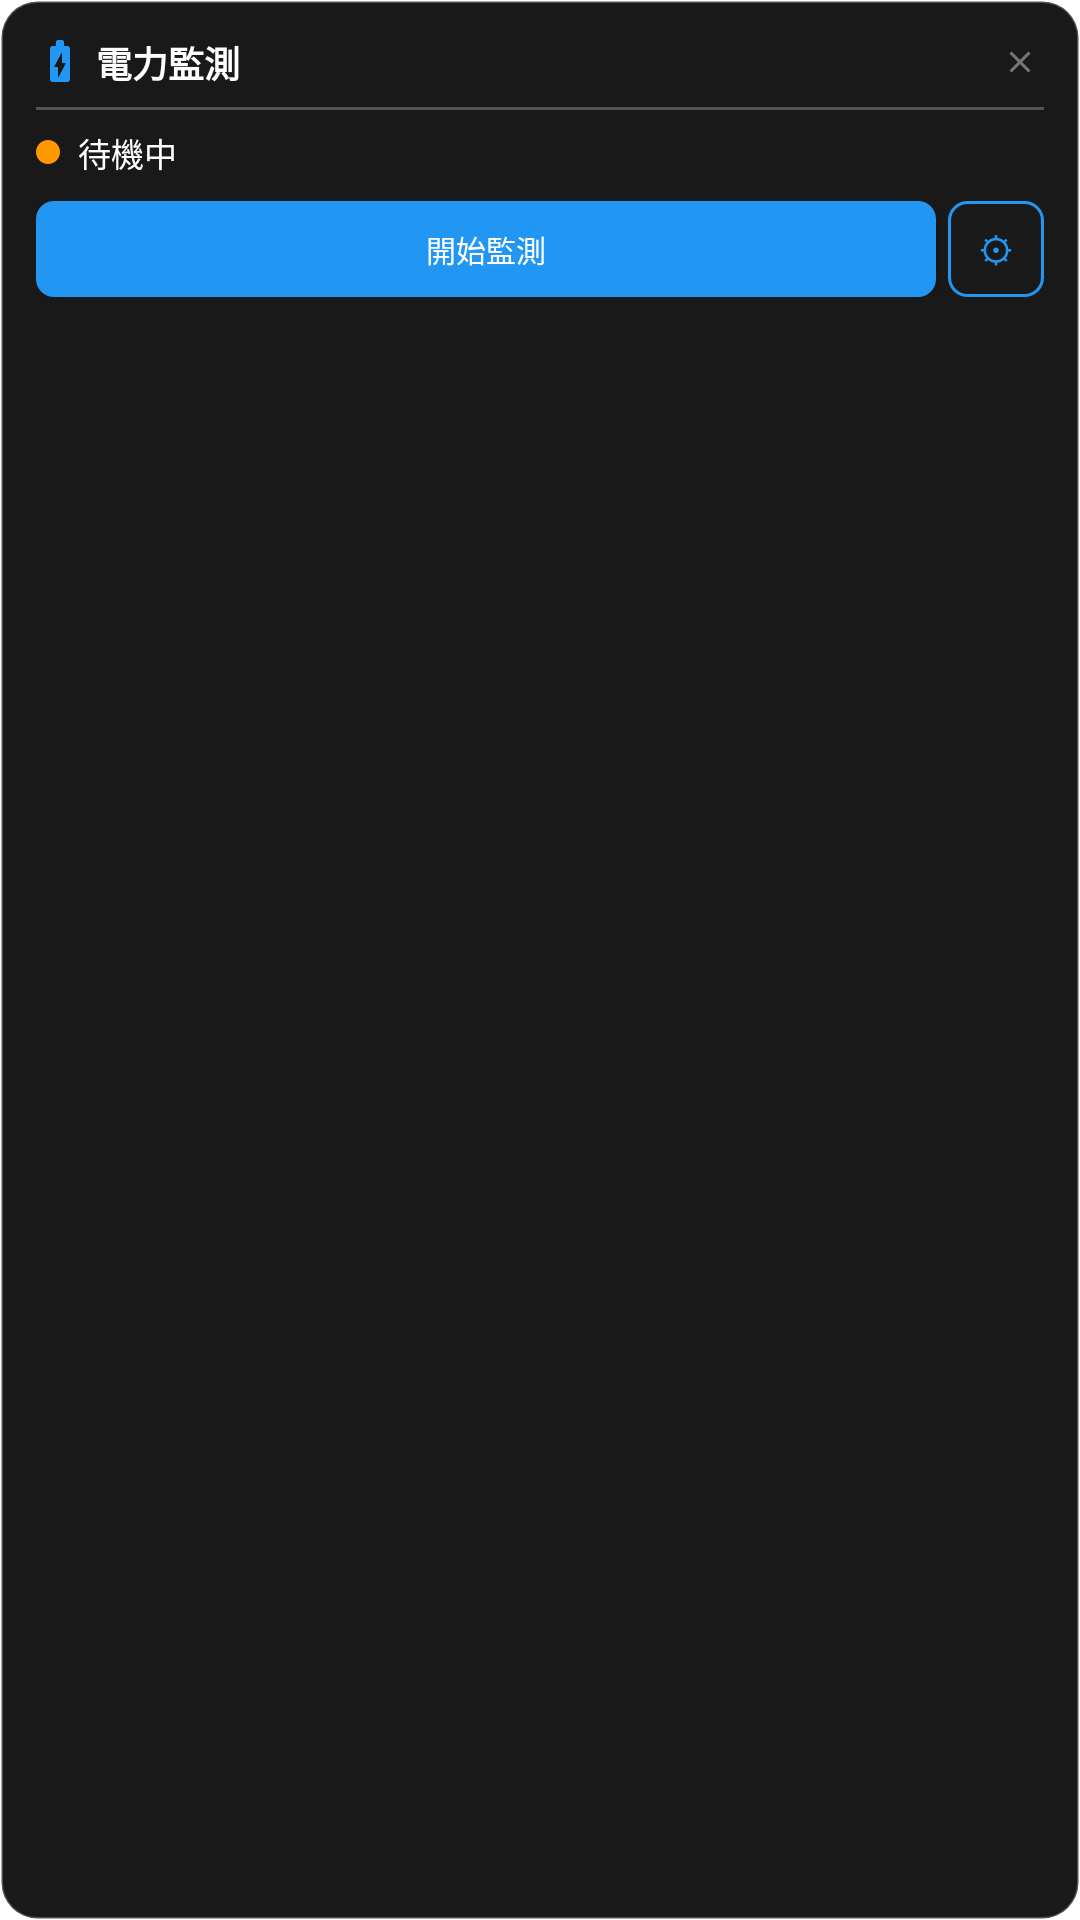

Layout XML and referenced resources for this Android screen:
<!-- AndroidManifest.xml: application theme Theme.BatteryMonitorApp -->
<!-- res/layout/floating_window_layout.xml -->
<?xml version="1.0" encoding="utf-8"?>
<LinearLayout xmlns:android="http://schemas.android.com/apk/res/android"
    xmlns:app="http://schemas.android.com/apk/res-auto"
    android:layout_width="wrap_content"
    android:layout_height="wrap_content"
    android:background="@drawable/floating_window_background"
    android:orientation="vertical"
    android:padding="12dp"
    android:elevation="8dp">

    
    <LinearLayout
        android:layout_width="match_parent"
        android:layout_height="wrap_content"
        android:orientation="horizontal"
        android:gravity="center_vertical">

        <ImageView
            android:layout_width="16dp"
            android:layout_height="16dp"
            android:src="@drawable/ic_battery"
            android:tint="@color/primary_color"
            android:layout_marginEnd="4dp" />

        <TextView
            android:layout_width="0dp"
            android:layout_height="wrap_content"
            android:layout_weight="1"
            android:text="@string/floating_window_title"
            android:textSize="12sp"
            android:textColor="@color/floating_window_text"
            android:textStyle="bold" />

        <ImageView
            android:id="@+id/btn_close"
            android:layout_width="16dp"
            android:layout_height="16dp"
            android:src="@drawable/ic_close"
            android:background="?android:attr/selectableItemBackgroundBorderless"
            android:padding="2dp"
            android:tint="@color/text_secondary" />

    </LinearLayout>

    
    <View
        android:layout_width="match_parent"
        android:layout_height="1dp"
        android:background="@color/floating_window_border"
        android:layout_marginVertical="6dp" />

    
    <LinearLayout
        android:layout_width="match_parent"
        android:layout_height="wrap_content"
        android:orientation="horizontal"
        android:gravity="center_vertical">

        
        <View
            android:id="@+id/status_indicator"
            android:layout_width="8dp"
            android:layout_height="8dp"
            android:background="@drawable/status_indicator"
            android:layout_marginEnd="6dp" />

        
        <TextView
            android:id="@+id/tv_status"
            android:layout_width="0dp"
            android:layout_height="wrap_content"
            android:layout_weight="1"
            android:text="@string/status_idle"
            android:textSize="11sp"
            android:textColor="@color/floating_window_text" />

    </LinearLayout>

    
    <LinearLayout
        android:id="@+id/layout_battery_info"
        android:layout_width="match_parent"
        android:layout_height="wrap_content"
        android:orientation="horizontal"
        android:layout_marginTop="4dp"
        android:visibility="gone">

        <TextView
            android:layout_width="wrap_content"
            android:layout_height="wrap_content"
            android:text="電量："
            android:textSize="10sp"
            android:textColor="@color/text_secondary" />

        <TextView
            android:id="@+id/tv_battery_level"
            android:layout_width="wrap_content"
            android:layout_height="wrap_content"
            android:text="100%"
            android:textSize="10sp"
            android:textColor="@color/floating_window_text"
            android:textStyle="bold" />

        <TextView
            android:id="@+id/tv_battery_consumed"
            android:layout_width="0dp"
            android:layout_height="wrap_content"
            android:layout_weight="1"
            android:text=""
            android:textSize="10sp"
            android:textColor="@color/status_running"
            android:textAlignment="textEnd"
            android:visibility="gone" />

    </LinearLayout>

    
    <LinearLayout
        android:id="@+id/layout_time_info"
        android:layout_width="match_parent"
        android:layout_height="wrap_content"
        android:orientation="horizontal"
        android:layout_marginTop="2dp"
        android:visibility="gone">

        <TextView
            android:layout_width="wrap_content"
            android:layout_height="wrap_content"
            android:text="時間："
            android:textSize="10sp"
            android:textColor="@color/text_secondary" />

        <TextView
            android:id="@+id/tv_elapsed_time"
            android:layout_width="0dp"
            android:layout_height="wrap_content"
            android:layout_weight="1"
            android:text="00:00"
            android:textSize="10sp"
            android:textColor="@color/floating_window_text"
            android:textStyle="bold" />

        <TextView
            android:id="@+id/tv_remaining_time"
            android:layout_width="wrap_content"
            android:layout_height="wrap_content"
            android:text=""
            android:textSize="10sp"
            android:textColor="@color/text_secondary"
            android:visibility="gone" />

    </LinearLayout>

    
    <LinearLayout
        android:layout_width="match_parent"
        android:layout_height="wrap_content"
        android:orientation="horizontal"
        android:layout_marginTop="8dp"
        android:gravity="center">

        <Button
            android:id="@+id/btn_action"
            android:layout_width="0dp"
            android:layout_height="32dp"
            android:layout_weight="1"
            android:text="@string/start_monitoring"
            android:textSize="10sp"
            android:background="@drawable/floating_button_background"
            android:textColor="@color/white"
            android:layout_marginEnd="4dp" />

        <Button
            android:id="@+id/btn_settings"
            android:layout_width="32dp"
            android:layout_height="32dp"
            android:background="@drawable/floating_button_secondary_background"
            android:text="⚙"
            android:textSize="12sp"
            android:textColor="@color/primary_color" />

    </LinearLayout>

</LinearLayout>
<!-- resources referenced by this layout -->
<resources>
  <color name="floating_window_border">#40FFFFFF</color>
  <color name="floating_window_text">#FFFFFFFF</color>
  <color name="primary_color">#FF2196F3</color>
  <color name="status_running">#FF4CAF50</color>
  <color name="text_secondary">#FF757575</color>
  <color name="white">#FFFFFFFF</color>
  <!-- drawable floating_button_background (drawable) -->
  <?xml version="1.0" encoding="utf-8"?>
  <selector xmlns:android="http://schemas.android.com/apk/res/android">
      
      <item android:state_pressed="true">
          <shape android:shape="rectangle">
              <solid android:color="@color/primary_dark" />
              <corners android:radius="6dp" />
          </shape>
      </item>
      
      <item>
          <shape android:shape="rectangle">
              <solid android:color="@color/primary_color" />
              <corners android:radius="6dp" />
          </shape>
      </item>
      
  </selector>
  <!-- drawable floating_window_background (drawable) -->
  <?xml version="1.0" encoding="utf-8"?>
  <shape xmlns:android="http://schemas.android.com/apk/res/android"
      android:shape="rectangle">
      
      <solid android:color="@color/floating_window_bg" />
      
      <corners android:radius="12dp" />
      
      <stroke
          android:width="1dp"
          android:color="@color/floating_window_border" />
      
  </shape>
  <!-- drawable ic_battery (drawable) -->
  <?xml version="1.0" encoding="utf-8"?>
  <vector xmlns:android="http://schemas.android.com/apk/res/android"
      android:width="24dp"
      android:height="24dp"
      android:viewportWidth="24"
      android:viewportHeight="24">
      
      <path
          android:fillColor="@android:color/black"
          android:pathData="M15.67,4H14V2c0,-0.55 -0.45,-1 -1,-1h-2c-0.55,0 -1,0.45 -1,1v2H8.33C7.6,4 7,4.6 7,5.33v15.33C7,21.4 7.6,22 8.33,22h7.33c0.74,0 1.34,-0.6 1.34,-1.33V5.33C17,4.6 16.4,4 15.67,4zM11,20v-5.5H9L13,7v5.5h2L11,20z" />
      
  </vector>
  <!-- drawable ic_close (drawable) -->
  <?xml version="1.0" encoding="utf-8"?>
  <vector xmlns:android="http://schemas.android.com/apk/res/android"
      android:width="24dp"
      android:height="24dp"
      android:viewportWidth="24"
      android:viewportHeight="24">
      
      <path
          android:fillColor="@android:color/black"
          android:pathData="M19,6.41L17.59,5 12,10.59 6.41,5 5,6.41 10.59,12 5,17.59 6.41,19 12,13.41 17.59,19 19,17.59 13.41,12z" />
      
  </vector>
  <!-- drawable status_indicator (drawable) -->
  <?xml version="1.0" encoding="utf-8"?>
  <selector xmlns:android="http://schemas.android.com/apk/res/android">
      
      <item android:state_selected="true">
          <shape android:shape="oval">
              <solid android:color="@color/status_running" />
          </shape>
      </item>
      
      <item android:state_activated="true">
          <shape android:shape="oval">
              <solid android:color="@color/status_completed" />
          </shape>
      </item>
      
      <item>
          <shape android:shape="oval">
              <solid android:color="@color/status_idle" />
          </shape>
      </item>
      
  </selector>
  <string name="floating_window_title">電力監測</string>
  <string name="start_monitoring">開始監測</string>
  <string name="status_idle">待機中</string>
  <color name="primary_dark">#FF1976D2</color>
  <color name="floating_window_bg">#E6000000</color>
  <color name="status_completed">#FF2196F3</color>
  <color name="status_idle">#FFFF9800</color>
  <color name="accent_color">#FF4CAF50</color>
  <color name="teal_700">#FF018786</color>
  <color name="black">#FF000000</color>
  <color name="background_light">#FFFFFFFF</color>
</resources>
